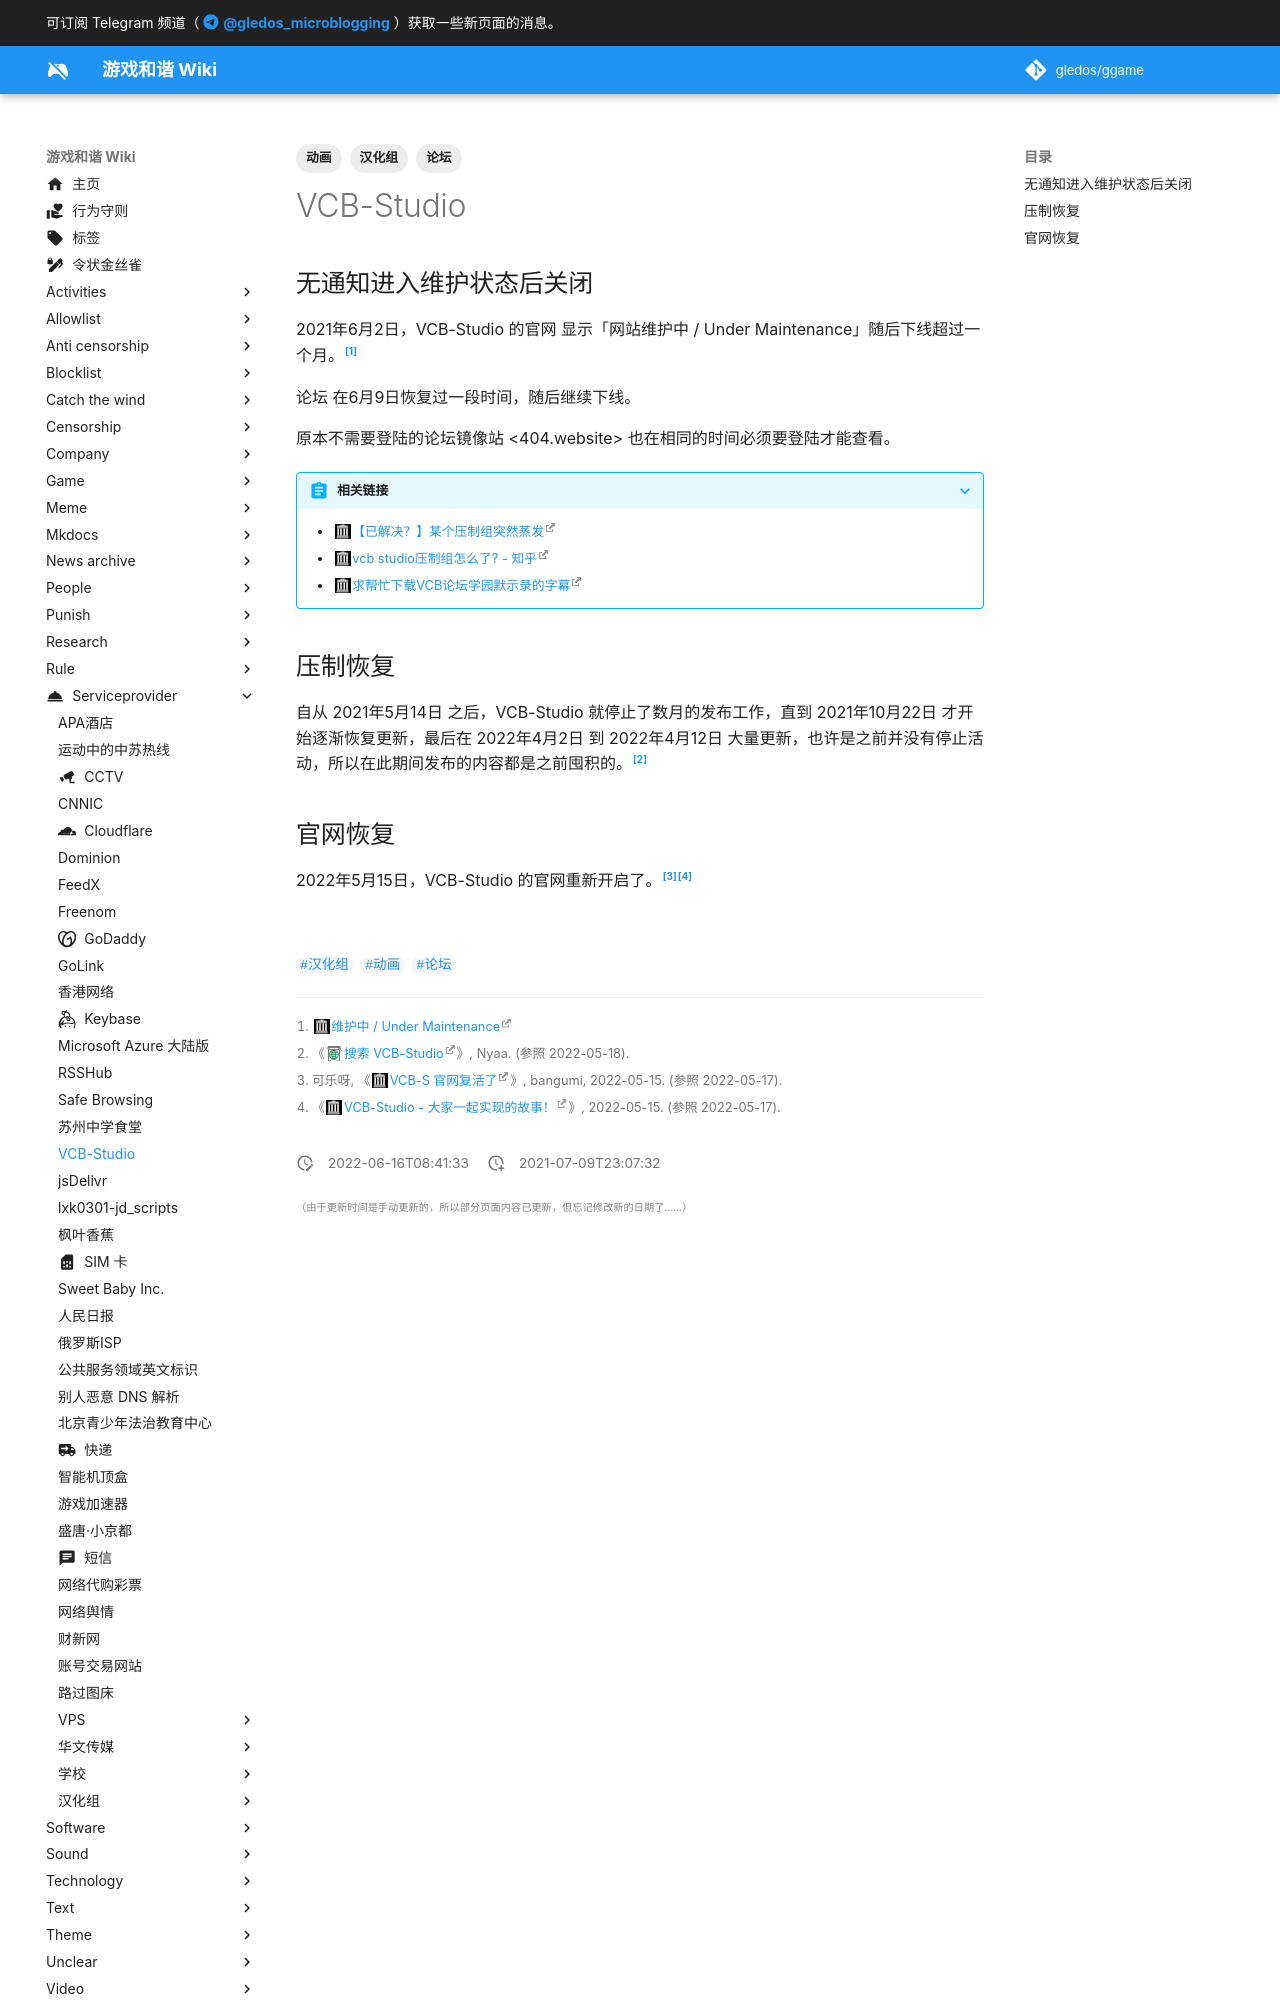

repository: gledos/ggame · page: serviceprovider/VCB-Studio.html · generator: mkdocs

---
title: VCB-Studio
description: 专业的压制动画小组
published: true
date: "2022-06-16T08:41:33"
tags:
- 汉化组
- 动画
- 论坛
editor: markdown
dateCreated: "2021-07-09T23:07:32"
---

## 无通知进入维护状态后关闭

2021年6月2日，VCB-Studio 的官网 <vcb-s.com> 显示「网站维护中 / Under Maintenance」随后下线超过一个月。[^Under]

[^Under]: [维护中 / Under Maintenance](https://web.archive.org/web/20210602072025/https://vcb-s.com/)

论坛 <bbs.vcb-s.com> 在6月9日恢复过一段时间，随后继续下线。

原本不需要登陆的论坛镜像站 <404.website> 也在相同的时间必须要登陆才能查看。

> [!abstract]+ 相关链接
>
> +   [【已解决？】某个压制组突然蒸发](https://web.archive.org/web/20210618051002/https://bangumi.tv/group/topic/363149)
> +   [vcb studio压制组怎么了? - 知乎](https://web.archive.org/web/20210709142916/https://www.zhihu.com/question/464011062)
> +   [求帮忙下载VCB论坛学园默示录的字幕](https://web.archive.org/web/20210604032255/https://bangumi.tv/group/topic/363144)

## 压制恢复

自从 2021年5月14日 之后，VCB-Studio 就停止了数月的发布工作，直到 2021年10月22日 才开始逐渐恢复更新，最后在 2022年4月2日 到 2022年4月12日 大量更新，也许是之前并没有停止活动，所以在此期间发布的内容都是之前囤积的。[^nytu]

[^nytu]: 《[搜索 VCB-Studio](http://archiveiya74codqgiixo33q62qlrqtkgmcitqx5u2oeqnmn5bpcbiyd.onion/WuKoF "https://nyaa.si/?f=0&c=0_0&q=VCB-Studio")》, Nyaa. (参照 2022-05-18).
